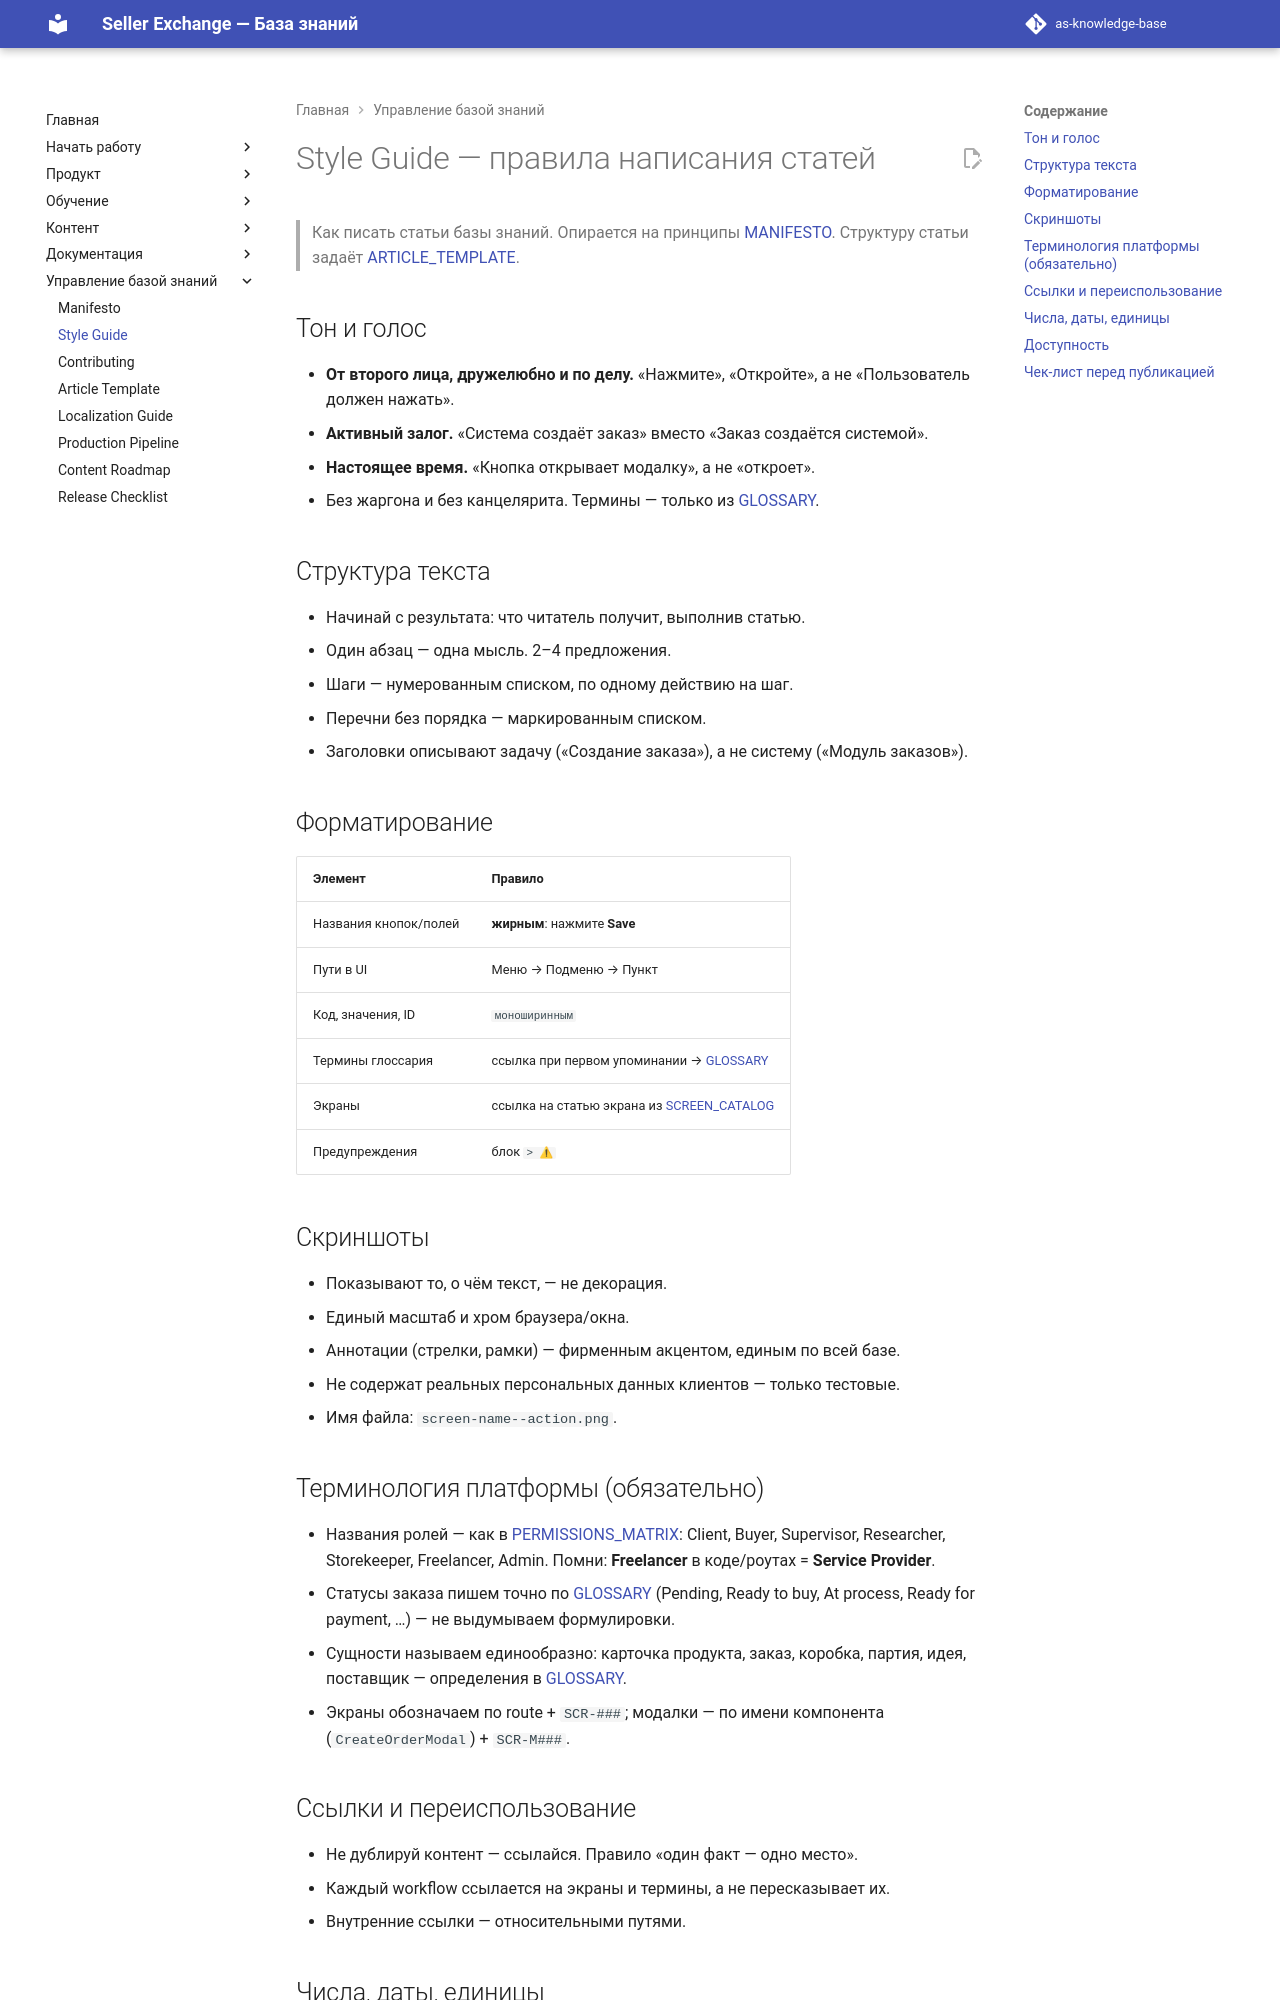

repository: elviradesign-ux/as-knowledge-base · page: STYLE_GUIDE/index.html · generator: mkdocs

# Style Guide — правила написания статей

> Как писать статьи базы знаний. Опирается на принципы [MANIFESTO](MANIFESTO.md).
> Структуру статьи задаёт [ARTICLE_TEMPLATE](ARTICLE_TEMPLATE.md).

## Тон и голос

- **От второго лица, дружелюбно и по делу.** «Нажмите», «Откройте»,
  а не «Пользователь должен нажать».
- **Активный залог.** «Система создаёт заказ» вместо «Заказ создаётся системой».
- **Настоящее время.** «Кнопка открывает модалку», а не «откроет».
- Без жаргона и без канцелярита. Термины — только из [GLOSSARY](GLOSSARY.md).

## Структура текста

- Начинай с результата: что читатель получит, выполнив статью.
- Один абзац — одна мысль. 2–4 предложения.
- Шаги — нумерованным списком, по одному действию на шаг.
- Перечни без порядка — маркированным списком.
- Заголовки описывают задачу («Создание заказа»), а не систему («Модуль заказов»).

## Форматирование

| Элемент | Правило |
|---------|---------|
| Названия кнопок/полей | **жирным**: нажмите **Save** |
| Пути в UI | Меню → Подменю → Пункт |
| Код, значения, ID | `моноширинным` |
| Термины глоссария | ссылка при первом упоминании → [GLOSSARY](GLOSSARY.md) |
| Экраны | ссылка на статью экрана из [SCREEN_CATALOG](SCREEN_CATALOG.md) |
| Предупреждения | блок `> ⚠` |

## Скриншоты

- Показывают то, о чём текст, — не декорация.
- Единый масштаб и хром браузера/окна.
- Аннотации (стрелки, рамки) — фирменным акцентом, единым по всей базе.
- Не содержат реальных персональных данных клиентов — только тестовые.
- Имя файла: `screen-name--action.png`.

## Терминология платформы (обязательно)

- Названия ролей — как в [PERMISSIONS_MATRIX](PERMISSIONS_MATRIX.md): Client,
  Buyer, Supervisor, Researcher, Storekeeper, Freelancer, Admin. Помни:
  **Freelancer** в коде/роутах = **Service Provider**.
- Статусы заказа пишем точно по [GLOSSARY](GLOSSARY.md) (Pending, Ready to buy,
  At process, Ready for payment, …) — не выдумываем формулировки.
- Сущности называем единообразно: карточка продукта, заказ, коробка, партия,
  идея, поставщик — определения в [GLOSSARY](GLOSSARY.md).
- Экраны обозначаем по route + `SCR-###`; модалки — по имени компонента
  (`CreateOrderModal`) + `SCR-M###`.
